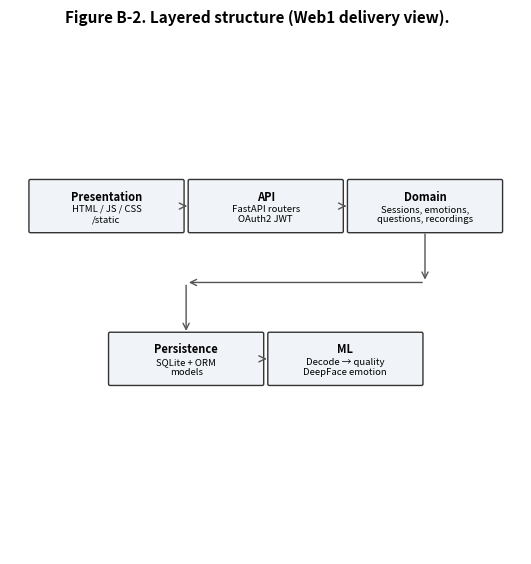
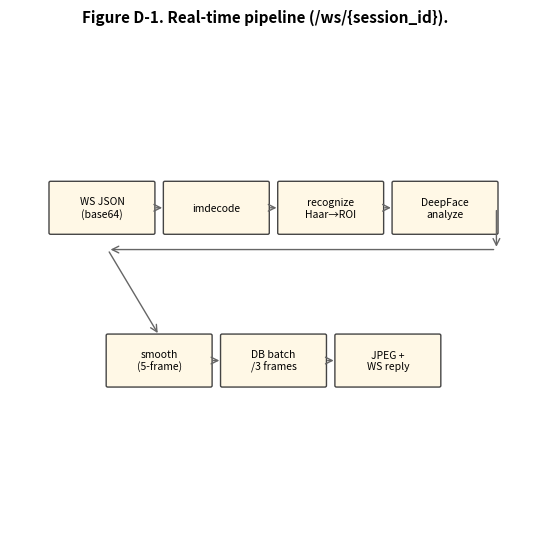

Write Python code to recreate these figures, in order. (Note: this script raises an exception after producing the figures.)
# -*- coding: utf-8 -*-
"""Standalone Figure B-2 and D-1 PNGs for Reflective Report (does not modify the docx)."""
from __future__ import annotations

import os
import shutil
import sys

OUT_DIR = (
    r"D:\桌面文档文件勿动！\Desktop\毕业设计\论文\个人部分2\毕业论文全套_生成"
)


def generate_figure_b2(out_dir: str) -> str:
    """Compact 3+2 layout (~square). Both rows centered in x∈[0,10] so nothing clips right."""
    import matplotlib.pyplot as plt
    from matplotlib.patches import FancyBboxPatch, FancyArrowPatch

    os.makedirs(out_dir, exist_ok=True)

    fig, ax = plt.subplots(figsize=(6.6, 6.4))
    ax.set_xlim(0, 10)
    ax.set_ylim(0, 10)
    ax.axis("off")

    layers = [
        ("Presentation", "HTML / JS / CSS\n/static"),
        ("API", "FastAPI routers\nOAuth2 JWT"),
        ("Domain", "Sessions, emotions,\nquestions, recordings"),
        ("Persistence", "SQLite + ORM\nmodels"),
        ("ML", "Decode → quality\nDeepFace emotion"),
    ]

    gap = 0.14
    box_h = 1.02
    y_top = 6.55
    y_bot = 3.45
    cx = 5.0
    row1_outer = 9.2
    box_w = (row1_outer - 2 * gap) / 3
    x0 = cx - row1_outer / 2

    row2_outer = 2 * box_w + gap
    x2_0 = cx - row2_outer / 2

    def place(left: float, bottom: float, title: str, sub: str) -> None:
        ax.add_patch(
            FancyBboxPatch(
                (left, bottom),
                box_w,
                box_h,
                boxstyle="round,pad=0.03",
                ec="#333",
                fc="#f0f4f8",
            )
        )
        ax.text(left + box_w / 2, bottom + box_h * 0.68, title, ha="center", va="center", fontsize=8.0, fontweight="bold")
        ax.text(left + box_w / 2, bottom + box_h * 0.33, sub, ha="center", va="center", fontsize=6.9)

    def arrow(x1: float, y1: float, x2: float, y2: float) -> None:
        ax.add_patch(
            FancyArrowPatch(
                (x1, y1),
                (x2, y2),
                arrowstyle="->",
                mutation_scale=11,
                color="#555",
                linewidth=1.0,
            )
        )

    for i in range(3):
        place(x0 + i * (box_w + gap), y_top, layers[i][0], layers[i][1])

    place(x2_0, y_bot, layers[3][0], layers[3][1])
    place(x2_0 + box_w + gap, y_bot, layers[4][0], layers[4][1])

    cy_top = y_top + box_h / 2
    for i in range(2):
        xf = x0 + i * (box_w + gap) + box_w
        xt = x0 + (i + 1) * (box_w + gap)
        arrow(xf, cy_top, xt, cy_top)

    x_domain_left = x0 + 2 * (box_w + gap)
    xc_d = x_domain_left + box_w / 2
    xc_p = x2_0 + box_w / 2
    y_mid = (y_top + y_bot + box_h) / 2
    arrow(xc_d, y_top, xc_d, y_mid)
    arrow(xc_d, y_mid, xc_p, y_mid)
    arrow(xc_p, y_mid, xc_p, y_bot + box_h)

    cy_bot = y_bot + box_h / 2
    arrow(x2_0 + box_w, cy_bot, x2_0 + box_w + gap, cy_bot)

    fig.suptitle(
        "Figure B-2. Layered structure (Web1 delivery view).",
        fontsize=11,
        fontweight="bold",
        y=0.96,
    )
    out_b2 = os.path.join(out_dir, "Figure_B-2_Layered_structure.png")
    fig.savefig(out_b2, dpi=200, bbox_inches="tight", facecolor="white")
    plt.close(fig)
    return out_b2


def generate_figure_d1(out_dir: str) -> str:
    import matplotlib.pyplot as plt
    from matplotlib.patches import FancyBboxPatch, FancyArrowPatch

    os.makedirs(out_dir, exist_ok=True)

    fig, ax = plt.subplots(figsize=(6.8, 6.2))
    ax.set_xlim(0, 10)
    ax.set_ylim(0, 10)
    ax.axis("off")

    steps = [
        "WS JSON\n(base64)",
        "imdecode",
        "recognize\nHaar→ROI",
        "DeepFace\nanalyze",
        "smooth\n(5-frame)",
        "DB batch\n/3 frames",
        "JPEG +\nWS reply",
    ]
    box_w, box_h = 1.95, 1.05
    gap = 0.22
    y_top = 6.35
    y_bot = 3.15

    def place_box(left: float, bottom: float, label: str) -> None:
        ax.add_patch(
            FancyBboxPatch(
                (left, bottom),
                box_w,
                box_h,
                boxstyle="round,pad=0.03",
                ec="#444",
                fc="#fff8e6",
            )
        )
        ax.text(left + box_w / 2, bottom + box_h / 2, label, ha="center", va="center", fontsize=7.5)

    def arrow_seg(x1: float, y1: float, x2: float, y2: float) -> None:
        ax.add_patch(
            FancyArrowPatch(
                (x1, y1),
                (x2, y2),
                arrowstyle="->",
                mutation_scale=12,
                color="#666",
                linewidth=1.0,
            )
        )

    row1_n, row2_n = 4, 3
    row1_w = row1_n * box_w + (row1_n - 1) * gap
    row2_w = row2_n * box_w + (row2_n - 1) * gap
    x1_0 = (10 - row1_w) / 2
    x2_0 = (10 - row2_w) / 2

    for i in range(row1_n):
        place_box(x1_0 + i * (box_w + gap), y_top, steps[i])
    for i in range(row2_n):
        place_box(x2_0 + i * (box_w + gap), y_bot, steps[row1_n + i])

    cy_top = y_top + box_h / 2
    for i in range(row1_n - 1):
        x_from = x1_0 + i * (box_w + gap) + box_w
        x_to = x1_0 + (i + 1) * (box_w + gap)
        arrow_seg(x_from, cy_top, x_to, cy_top)

    x_deep_r = x1_0 + 3 * (box_w + gap) + box_w
    x_smooth_l = x2_0
    mid_y = y_top - 0.35
    arrow_seg(x_deep_r, cy_top, x_deep_r, mid_y)
    arrow_seg(x_deep_r, mid_y, x_smooth_l, mid_y)
    arrow_seg(x_smooth_l, mid_y, x_smooth_l + box_w / 2, y_bot + box_h)

    cy_bot = y_bot + box_h / 2
    for i in range(row2_n - 1):
        x_from = x2_0 + i * (box_w + gap) + box_w
        x_to = x2_0 + (i + 1) * (box_w + gap)
        arrow_seg(x_from, cy_bot, x_to, cy_bot)

    fig.suptitle(
        "Figure D-1. Real-time pipeline (/ws/{session_id}).",
        fontsize=11,
        fontweight="bold",
        y=0.96,
    )
    out_d1 = os.path.join(out_dir, "Figure_D-1_Real-time_pipeline.png")
    fig.savefig(out_d1, dpi=200, bbox_inches="tight", facecolor="white")
    plt.close(fig)
    return out_d1


def _copy_to_assets(*paths: str) -> None:
    _here = os.path.dirname(os.path.abspath(__file__))
    _assets = os.path.join(_here, "assets")
    os.makedirs(_assets, exist_ok=True)
    for p in paths:
        if os.path.isfile(p):
            shutil.copy2(p, os.path.join(_assets, os.path.basename(p)))


def main_b2_only() -> None:
    out_b2 = generate_figure_b2(OUT_DIR)
    _copy_to_assets(out_b2)
    print(out_b2)


def main() -> None:
    out_b2 = generate_figure_b2(OUT_DIR)
    out_d1 = generate_figure_d1(OUT_DIR)
    _copy_to_assets(out_b2, out_d1)
    print(out_b2)
    print(out_d1)


if __name__ == "__main__":
    if "--b2-only" in sys.argv:
        main_b2_only()
    else:
        main()
